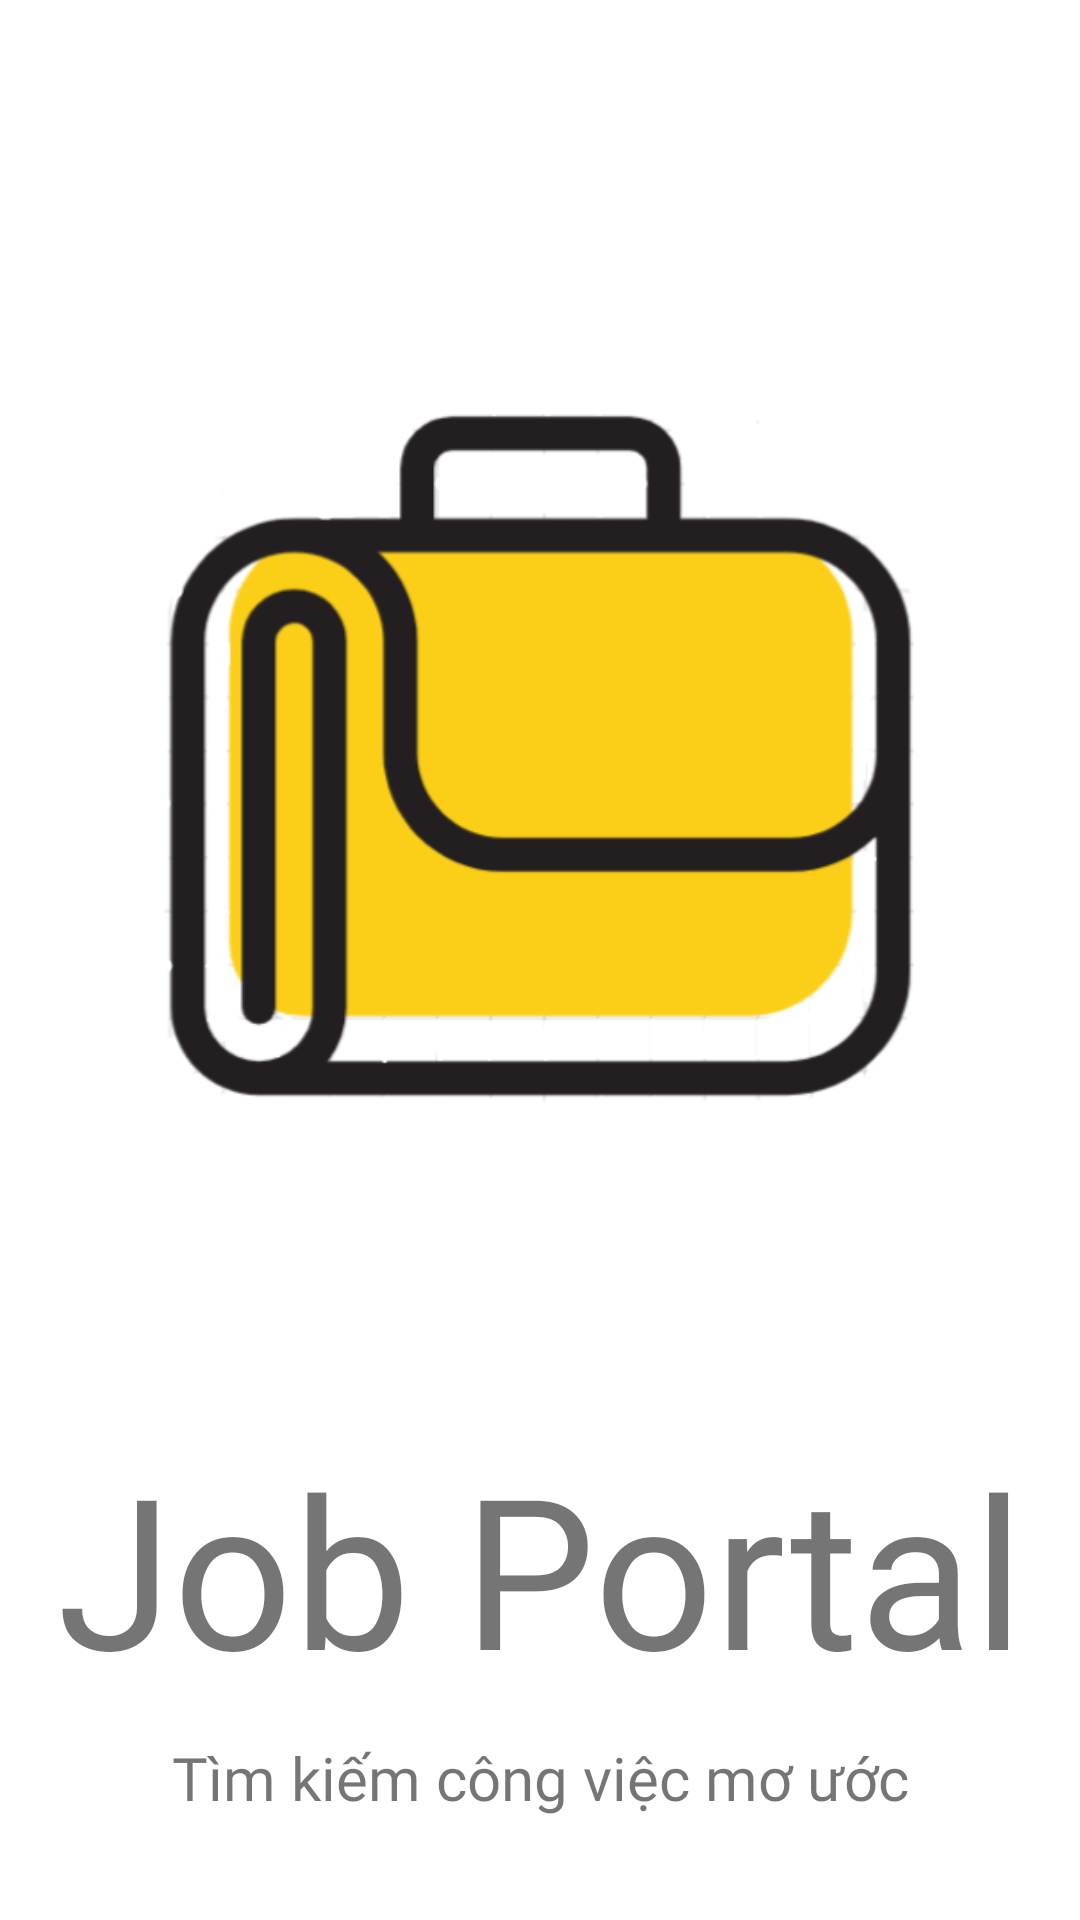

Android layout source for this screen:
<!-- AndroidManifest.xml: application theme Theme.JobPortal -->
<!-- res/layout/activity_main.xml -->
<?xml version="1.0" encoding="utf-8"?>
<androidx.constraintlayout.widget.ConstraintLayout xmlns:android="http://schemas.android.com/apk/res/android"
    xmlns:app="http://schemas.android.com/apk/res-auto"
    xmlns:tools="http://schemas.android.com/tools"
    android:layout_width="match_parent"
    android:layout_height="match_parent"
    tools:context=".MainActivity"
    android:background="@color/white">

    <ImageView
        android:id="@+id/imgView"
        android:layout_width="250dp"
        android:layout_height="300dp"
        android:layout_marginStart="10dp"
        android:layout_marginTop="104dp"
        android:layout_marginEnd="10dp"
        android:src="@drawable/logo"
        app:layout_constraintEnd_toEndOf="parent"
        app:layout_constraintHorizontal_bias="0.496"
        app:layout_constraintStart_toStartOf="parent"
        app:layout_constraintTop_toTopOf="parent"
        android:transitionName="logo_image"/>

    <TextView
        android:id="@+id/txtTitle"
        android:layout_width="0dp"
        android:layout_height="wrap_content"
        android:layout_marginTop="72dp"
        android:fontFamily="@font/bangers"
        android:text="@string/title_app"
        android:textAlignment="center"
        android:textSize="70sp"
        app:layout_constraintEnd_toEndOf="parent"
        app:layout_constraintHorizontal_bias="0.0"
        app:layout_constraintStart_toStartOf="parent"
        app:layout_constraintTop_toBottomOf="@+id/imgView"
        android:transitionName="logo_text"/>

    <TextView
        android:id="@+id/txtSlogan"
        android:layout_width="0dp"
        android:layout_height="wrap_content"
        android:layout_marginTop="10dp"
        android:fontFamily="@font/antic"
        android:text="@string/slogan"
        android:textAlignment="center"
        android:textSize="20sp"
        app:layout_constraintEnd_toEndOf="parent"
        app:layout_constraintHorizontal_bias="0.0"
        app:layout_constraintStart_toStartOf="parent"
        app:layout_constraintTop_toBottomOf="@+id/txtTitle" />


</androidx.constraintlayout.widget.ConstraintLayout>
<!-- resources referenced by this layout -->
<resources>
  <!-- drawable logo: png bitmap (drawable, 25183 bytes) -->
  <string name="slogan">Tìm kiếm công việc mơ ước</string>
  <string name="title_app">Job Portal</string>
  <style name="Theme.JobPortal" parent="Theme.MaterialComponents.DayNight.NoActionBar">
          
          <item name="colorPrimary">@color/purple_500</item>
          <item name="colorPrimaryVariant">@color/purple_700</item>
          <item name="colorOnPrimary">@color/white</item>
          
          <item name="colorSecondary">@color/teal_200</item>
          <item name="colorSecondaryVariant">@color/teal_700</item>
          <item name="colorOnSecondary">@color/black</item>
          
          <item name="android:statusBarColor" tools:targetApi="l">?attr/colorPrimaryVariant</item>
          
      </style>
  <!-- not gathered from this repository: default colours our renderer supplied (Android Studio template values) -->
  <color name="purple_500">#FF6200EE</color>
  <color name="purple_700">#FF3700B3</color>
  <color name="teal_200">#FF03DAC5</color>
  <color name="teal_700">#FF018786</color>
  <color name="black">#FF000000</color>
  <color name="white">#FFFFFFFF</color>
</resources>
